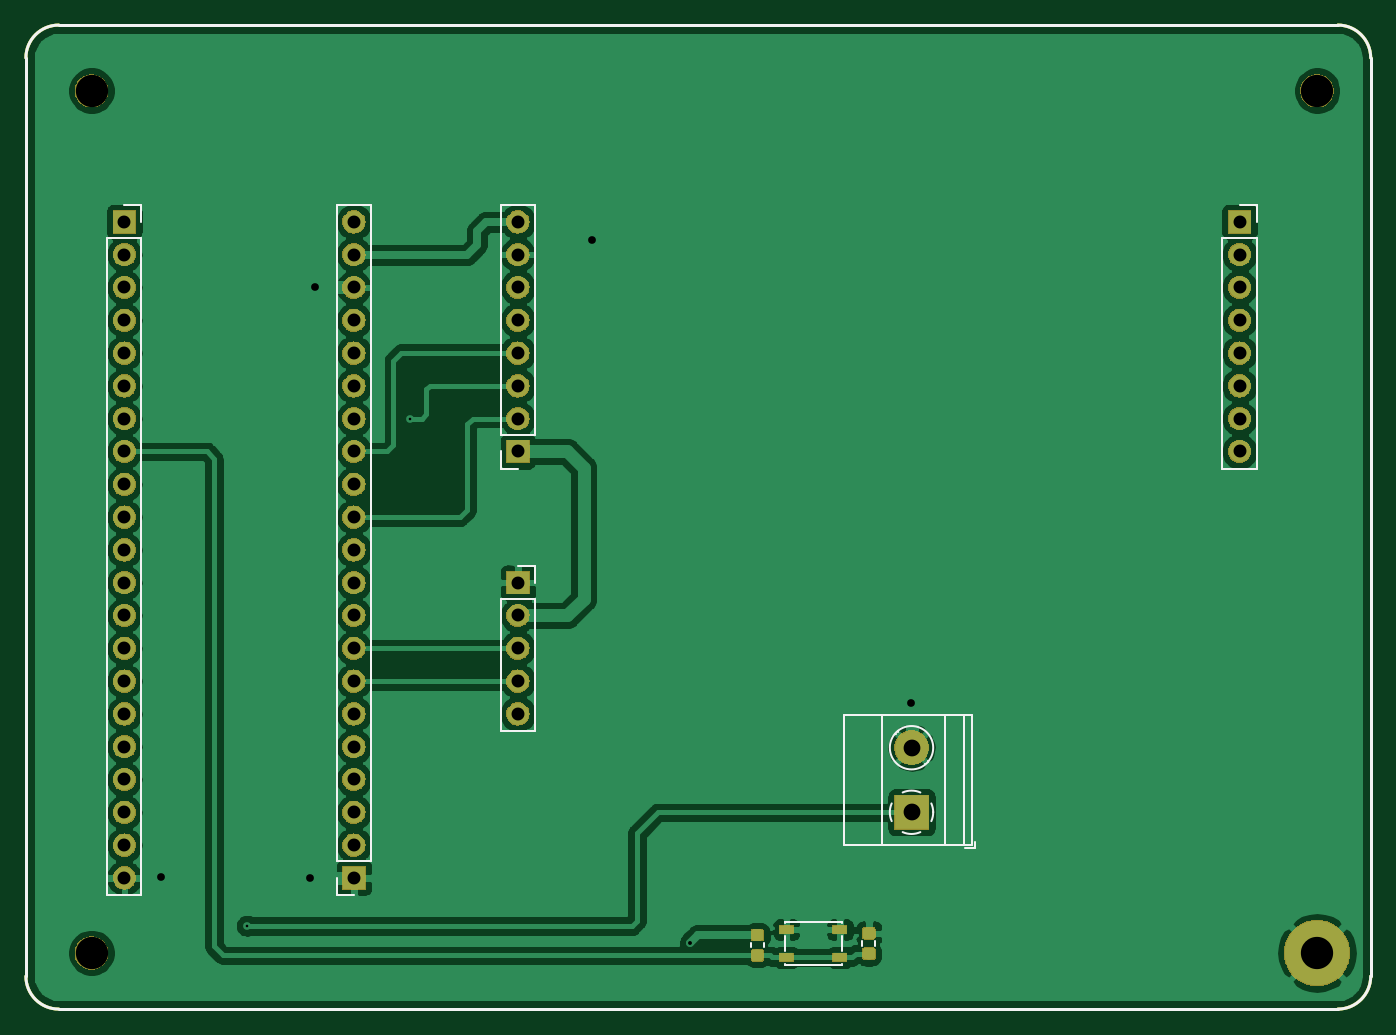
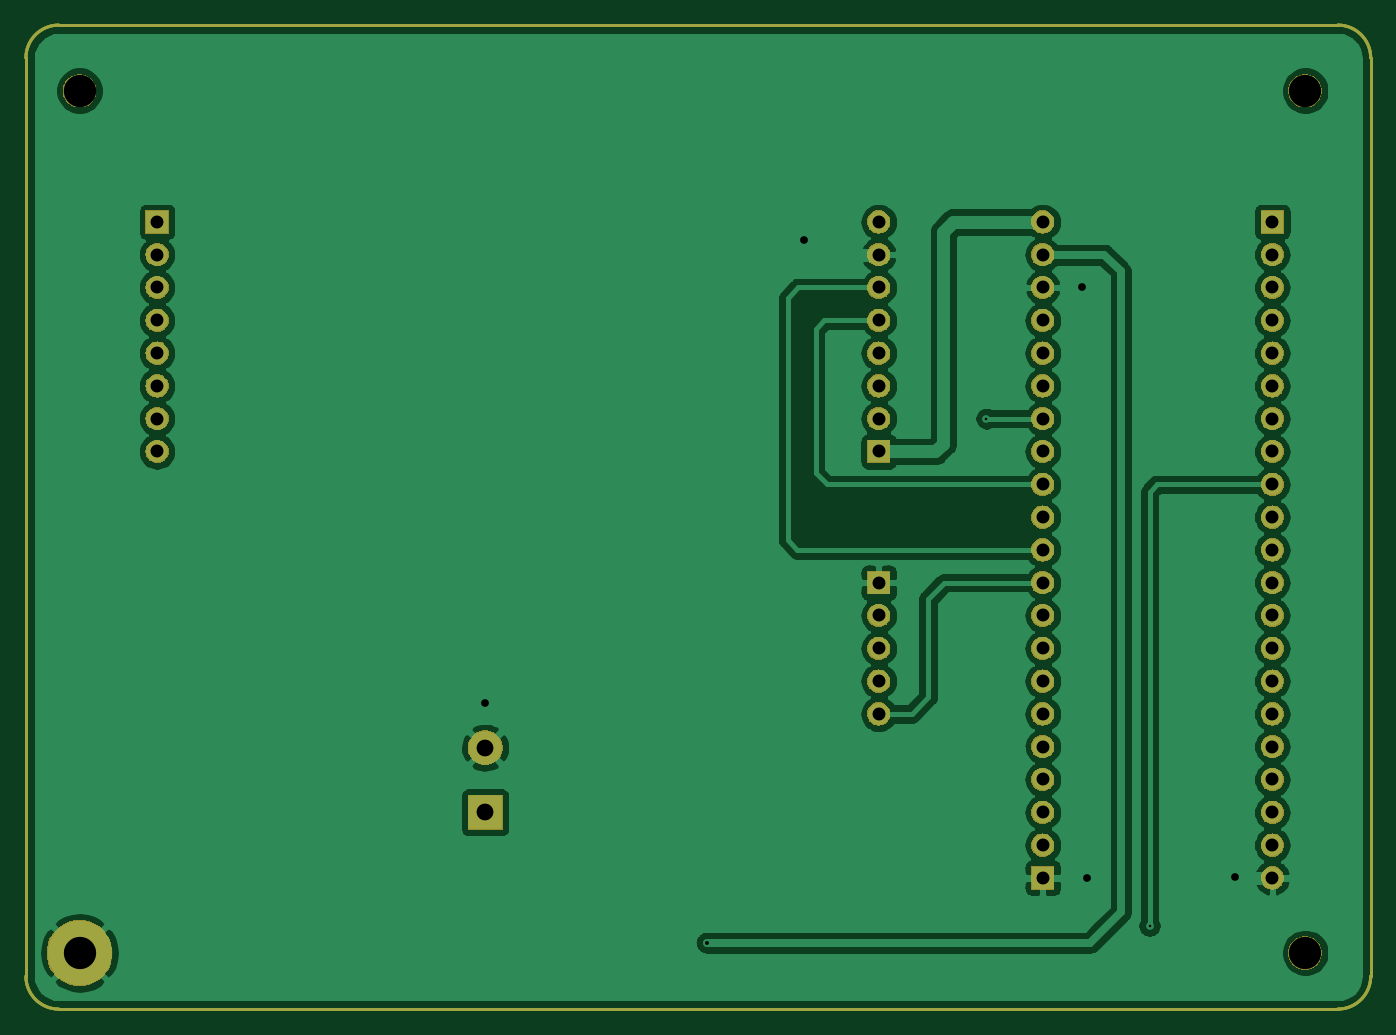
Circuit board: 8 layer files. Board 104.1 x 76.2 mm.
- bottom_copper: reflow_board-B_Cu.gbr (112991 bytes)
- bottom_mask: reflow_board-B_Mask.gbr (78399 bytes)
- outline: reflow_board-Edge_Cuts.gbr (1026 bytes)
- top_copper: reflow_board-F_Cu.gbr (131799 bytes)
- top_mask: reflow_board-F_Mask.gbr (83145 bytes)
- paste: reflow_board-F_Paste.gbr (8718 bytes)
- top_silk: reflow_board-F_SilkS.gbr (4377 bytes)
- drill: reflow_board.drl (1205 bytes)

=== bottom_copper: reflow_board-B_Cu.gbr (112991 bytes, source omitted) ===
=== bottom_mask: reflow_board-B_Mask.gbr (78399 bytes, source omitted) ===
=== outline: reflow_board-Edge_Cuts.gbr ===
G04 #@! TF.GenerationSoftware,KiCad,Pcbnew,5.1.2-f72e74a~84~ubuntu18.04.1*
G04 #@! TF.CreationDate,2019-05-24T04:06:14+05:00*
G04 #@! TF.ProjectId,reflow_board,7265666c-6f77-45f6-926f-6172642e6b69,1*
G04 #@! TF.SameCoordinates,Original*
G04 #@! TF.FileFunction,Profile,NP*
%FSLAX46Y46*%
G04 Gerber Fmt 4.6, Leading zero omitted, Abs format (unit mm)*
G04 Created by KiCad (PCBNEW 5.1.2-f72e74a~84~ubuntu18.04.1) date 2019-05-24 04:06:14*
%MOMM*%
%LPD*%
G04 APERTURE LIST*
%ADD10C,0.254000*%
G04 APERTURE END LIST*
D10*
X53340000Y-203200000D02*
G75*
G02X50800000Y-200660000I0J2540000D01*
G01*
X154940000Y-200660000D02*
G75*
G02X152400000Y-203200000I-2540000J0D01*
G01*
X152400000Y-127000000D02*
G75*
G02X154940000Y-129540000I0J-2540000D01*
G01*
X50800000Y-129540000D02*
G75*
G02X53340000Y-127000000I2540000J0D01*
G01*
X152400000Y-127000000D02*
X53340000Y-127000000D01*
X154940000Y-200660000D02*
X154940000Y-129540000D01*
X53340000Y-203200000D02*
X152400000Y-203200000D01*
X50800000Y-129540000D02*
X50800000Y-200660000D01*
M02*

=== top_copper: reflow_board-F_Cu.gbr (131799 bytes, source omitted) ===
=== top_mask: reflow_board-F_Mask.gbr (83145 bytes, source omitted) ===
=== paste: reflow_board-F_Paste.gbr (8718 bytes, source omitted) ===
=== top_silk: reflow_board-F_SilkS.gbr ===
G04 #@! TF.GenerationSoftware,KiCad,Pcbnew,5.1.2-f72e74a~84~ubuntu18.04.1*
G04 #@! TF.CreationDate,2019-05-24T04:06:14+05:00*
G04 #@! TF.ProjectId,reflow_board,7265666c-6f77-45f6-926f-6172642e6b69,1*
G04 #@! TF.SameCoordinates,Original*
G04 #@! TF.FileFunction,Legend,Top*
G04 #@! TF.FilePolarity,Positive*
%FSLAX46Y46*%
G04 Gerber Fmt 4.6, Leading zero omitted, Abs format (unit mm)*
G04 Created by KiCad (PCBNEW 5.1.2-f72e74a~84~ubuntu18.04.1) date 2019-05-24 04:06:14*
%MOMM*%
%LPD*%
G04 APERTURE LIST*
%ADD10C,0.254000*%
%ADD11C,0.120000*%
G04 APERTURE END LIST*
D10*
X53340000Y-203200000D02*
G75*
G02X50800000Y-200660000I0J2540000D01*
G01*
X154940000Y-200660000D02*
G75*
G02X152400000Y-203200000I-2540000J0D01*
G01*
X152400000Y-127000000D02*
G75*
G02X154940000Y-129540000I0J-2540000D01*
G01*
X50800000Y-129540000D02*
G75*
G02X53340000Y-127000000I2540000J0D01*
G01*
X152400000Y-127000000D02*
X53340000Y-127000000D01*
X154940000Y-200660000D02*
X154940000Y-129540000D01*
X53340000Y-203200000D02*
X152400000Y-203200000D01*
X50800000Y-129540000D02*
X50800000Y-200660000D01*
D11*
X124280000Y-190760000D02*
X124280000Y-190260000D01*
X123540000Y-190760000D02*
X124280000Y-190760000D01*
X120403000Y-184187000D02*
X120449000Y-184234000D01*
X118105000Y-181890000D02*
X118141000Y-181925000D01*
X120619000Y-183994000D02*
X120654000Y-184029000D01*
X118311000Y-181685000D02*
X118357000Y-181732000D01*
X114119000Y-180400000D02*
X124040000Y-180400000D01*
X114119000Y-190520000D02*
X124040000Y-190520000D01*
X124040000Y-190520000D02*
X124040000Y-180400000D01*
X114119000Y-190520000D02*
X114119000Y-180400000D01*
X117079000Y-190520000D02*
X117079000Y-180400000D01*
X121980000Y-190520000D02*
X121980000Y-180400000D01*
X123480000Y-190520000D02*
X123480000Y-180400000D01*
X121060000Y-182960000D02*
G75*
G03X121060000Y-182960000I-1680000J0D01*
G01*
X121060253Y-187931195D02*
G75*
G02X120915000Y-188644000I-1680253J-28805D01*
G01*
X120063042Y-189495426D02*
G75*
G02X118696000Y-189495000I-683042J1535426D01*
G01*
X117844574Y-188643042D02*
G75*
G02X117845000Y-187276000I1535426J683042D01*
G01*
X118696958Y-186424574D02*
G75*
G02X120064000Y-186425000I683042J-1535426D01*
G01*
X120914756Y-187276682D02*
G75*
G02X121060000Y-187960000I-1534756J-683318D01*
G01*
X144780000Y-140910000D02*
X146110000Y-140910000D01*
X146110000Y-140910000D02*
X146110000Y-142240000D01*
X146110000Y-143510000D02*
X146110000Y-161350000D01*
X143450000Y-161350000D02*
X146110000Y-161350000D01*
X143450000Y-143510000D02*
X143450000Y-161350000D01*
X143450000Y-143510000D02*
X146110000Y-143510000D01*
X113960000Y-196420000D02*
X109560000Y-196420000D01*
X109560000Y-196420000D02*
X109560000Y-196540000D01*
X109560000Y-197550000D02*
X109560000Y-198690000D01*
X109560000Y-199700000D02*
X109560000Y-199820000D01*
X109560000Y-199820000D02*
X113960000Y-199820000D01*
X113960000Y-199820000D02*
X113960000Y-199700000D01*
X113960000Y-198690000D02*
X113960000Y-197550000D01*
X113960000Y-196540000D02*
X113960000Y-196420000D01*
X107952000Y-198409779D02*
X107952000Y-198084221D01*
X106932000Y-198409779D02*
X106932000Y-198084221D01*
X76200000Y-194370000D02*
X74870000Y-194370000D01*
X74870000Y-194370000D02*
X74870000Y-193040000D01*
X74870000Y-191770000D02*
X74870000Y-140910000D01*
X77530000Y-140910000D02*
X74870000Y-140910000D01*
X77530000Y-191770000D02*
X77530000Y-140910000D01*
X77530000Y-191770000D02*
X74870000Y-191770000D01*
X88900000Y-161350000D02*
X87570000Y-161350000D01*
X87570000Y-161350000D02*
X87570000Y-160020000D01*
X87570000Y-158750000D02*
X87570000Y-140910000D01*
X90230000Y-140910000D02*
X87570000Y-140910000D01*
X90230000Y-158750000D02*
X90230000Y-140910000D01*
X90230000Y-158750000D02*
X87570000Y-158750000D01*
X58420000Y-140910000D02*
X59750000Y-140910000D01*
X59750000Y-140910000D02*
X59750000Y-142240000D01*
X59750000Y-143510000D02*
X59750000Y-194370000D01*
X57090000Y-194370000D02*
X59750000Y-194370000D01*
X57090000Y-143510000D02*
X57090000Y-194370000D01*
X57090000Y-143510000D02*
X59750000Y-143510000D01*
X88900000Y-168850000D02*
X90230000Y-168850000D01*
X90230000Y-168850000D02*
X90230000Y-170180000D01*
X90230000Y-171450000D02*
X90230000Y-181670000D01*
X87570000Y-181670000D02*
X90230000Y-181670000D01*
X87570000Y-171450000D02*
X87570000Y-181670000D01*
X87570000Y-171450000D02*
X90230000Y-171450000D01*
X116588000Y-198282779D02*
X116588000Y-197957221D01*
X115568000Y-198282779D02*
X115568000Y-197957221D01*
M02*

=== drill: reflow_board.drl ===
M48
; DRILL file {KiCad 5.1.2-f72e74a~84~ubuntu18.04.1} date Fri 24 May 2019 04:06:22 PKT
; FORMAT={-:-/ absolute / inch / decimal}
; #@! TF.CreationDate,2019-05-24T04:06:22+05:00
; #@! TF.GenerationSoftware,Kicad,Pcbnew,5.1.2-f72e74a~84~ubuntu18.04.1
FMAT,2
INCH
T1C0.0079
T2C0.0118
T3C0.0236
T4C0.0394
T5C0.0512
T6C0.0984
T7C0.0984
%
G90
G05
T1
X2.6743Y-7.7463
X3.1718Y-6.1997
T2
X4.0249Y-7.7974
T3
X2.4131Y-7.5963
X2.8656Y-7.5995
X2.8816Y-5.7999
X3.7263Y-5.6552
X4.6995Y-7.0665
T4
X3.5Y-5.6
X3.5Y-5.7
X3.5Y-5.8
X3.5Y-5.9
X3.5Y-6.0
X3.5Y-6.1
X3.5Y-6.2
X3.5Y-6.3
X3.0Y-5.6
X3.0Y-5.7
X3.0Y-5.8
X3.0Y-5.9
X3.0Y-6.0
X3.0Y-6.1
X3.0Y-6.2
X3.0Y-6.3
X3.0Y-6.4
X3.0Y-6.5
X3.0Y-6.6
X3.0Y-6.7
X3.0Y-6.8
X3.0Y-6.9
X3.0Y-7.0
X3.0Y-7.1
X3.0Y-7.2
X3.0Y-7.3
X3.0Y-7.4
X3.0Y-7.5
X3.0Y-7.6
X2.3Y-5.6
X2.3Y-5.7
X2.3Y-5.8
X2.3Y-5.9
X2.3Y-6.0
X2.3Y-6.1
X2.3Y-6.2
X2.3Y-6.3
X2.3Y-6.4
X2.3Y-6.5
X2.3Y-6.6
X2.3Y-6.7
X2.3Y-6.8
X2.3Y-6.9
X2.3Y-7.0
X2.3Y-7.1
X2.3Y-7.2
X2.3Y-7.3
X2.3Y-7.4
X2.3Y-7.5
X2.3Y-7.6
X5.7Y-5.6
X5.7Y-5.7
X5.7Y-5.8
X5.7Y-5.9
X5.7Y-6.0
X5.7Y-6.1
X5.7Y-6.2
X5.7Y-6.3
X3.5Y-6.7
X3.5Y-6.8
X3.5Y-6.9
X3.5Y-7.0
X3.5Y-7.1
T5
X4.7Y-7.2031
X4.7Y-7.4
T6
X5.9365Y-7.8288
T7
X2.2Y-5.2
X5.9365Y-5.2
X2.2Y-7.8288
T0
M30

